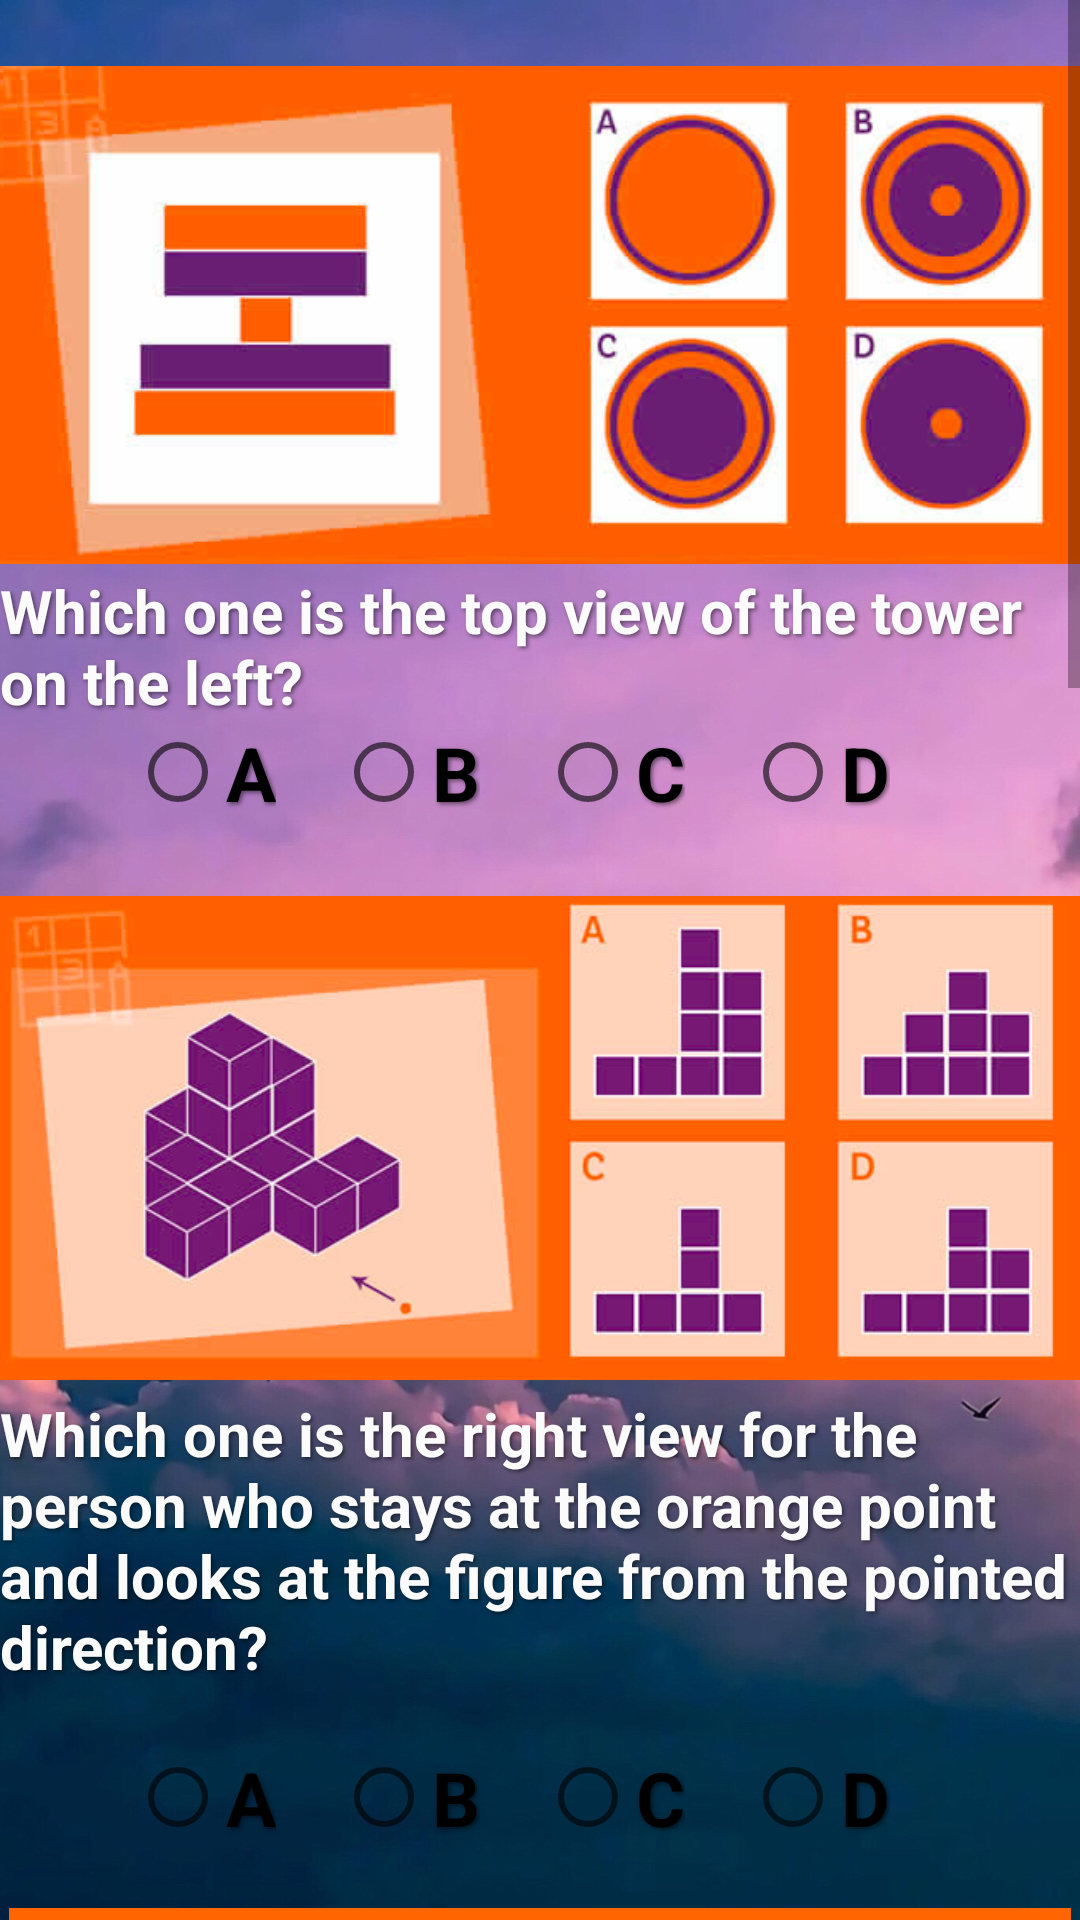

Reconstruct the res/layout file that produces this screen, plus the resources it refers to.
<!-- AndroidManifest.xml: application theme AppTheme -->
<!-- res/layout/activity_2.xml -->
<?xml version="1.0" encoding="utf-8"?>
<ScrollView xmlns:android="http://schemas.android.com/apk/res/android"
    android:layout_width="match_parent"
    android:layout_height="match_parent"
    android:background="@drawable/background"
    android:fillViewport="true">

    <RelativeLayout xmlns:android="http://schemas.android.com/apk/res/android"
        xmlns:app="http://schemas.android.com/apk/res-auto"
        xmlns:tools="http://schemas.android.com/tools"
        android:layout_width="match_parent"
        android:layout_height="wrap_content"
        tools:context=".Activity2">

        <ImageView
            android:id="@+id/pic1"
            android:layout_width="wrap_content"
            android:layout_height="170dp"
            android:layout_centerHorizontal="true"
            android:layout_marginTop="20dp"
            android:src="@drawable/question1" />

        <TextView
            android:id="@+id/question1"
            android:layout_width="wrap_content"
            android:layout_height="wrap_content"
            android:layout_below="@+id/pic1"
            android:text="@string/Question1" />

        <LinearLayout
            android:id="@+id/option1"
            android:layout_width="wrap_content"
            android:layout_height="wrap_content"
            android:layout_below="@id/question1"
            android:layout_centerHorizontal="true">

            <RadioGroup
                android:id="@+id/button1"
                android:layout_width="wrap_content"
                android:layout_height="wrap_content"
                android:orientation="horizontal">

                <RadioButton
                    android:id="@+id/q1a"
                    android:layout_width="wrap_content"
                    android:layout_height="wrap_content"
                    android:layout_marginRight="20dp"
                    android:text="@string/a"
                    android:textSize="25sp" />

                <RadioButton
                    android:layout_width="wrap_content"
                    android:layout_height="wrap_content"
                    android:layout_marginRight="20dp"
                    android:text="@string/b"
                    android:textSize="25sp" />

                <RadioButton
                    android:layout_width="wrap_content"
                    android:layout_height="wrap_content"
                    android:layout_marginRight="20dp"
                    android:text="@string/c"
                    android:textSize="25sp" />

                <RadioButton
                    android:layout_width="wrap_content"
                    android:layout_height="wrap_content"
                    android:layout_marginRight="20dp"
                    android:text="@string/d"
                    android:textSize="25sp" />
            </RadioGroup>
        </LinearLayout>

        <ImageView
            android:id="@+id/pic2"
            android:layout_width="wrap_content"
            android:layout_height="170dp"
            android:layout_below="@id/option1"
            android:layout_centerHorizontal="true"
            android:layout_marginTop="20dp"
            android:src="@drawable/question2" />

        <TextView
            android:id="@+id/question2"
            android:layout_width="wrap_content"
            android:layout_height="wrap_content"
            android:layout_below="@id/pic2"
            android:text="@string/Question2"
            android:textSize="20sp" />

        <LinearLayout
            android:id="@+id/option2"
            android:layout_width="wrap_content"
            android:layout_height="wrap_content"
            android:layout_below="@id/question2"
            android:layout_centerHorizontal="true"
            android:layout_marginTop="20dp">

            <RadioGroup
                android:id="@+id/button2"
                android:layout_width="wrap_content"
                android:layout_height="wrap_content"
                android:orientation="horizontal">

                <RadioButton
                    android:layout_width="wrap_content"
                    android:layout_height="wrap_content"
                    android:layout_marginRight="20dp"
                    android:text="@string/a"
                    android:textSize="25sp" />

                <RadioButton
                    android:layout_width="wrap_content"
                    android:layout_height="wrap_content"
                    android:layout_marginRight="20dp"
                    android:text="@string/b"
                    android:textSize="25sp" />

                <RadioButton
                    android:layout_width="wrap_content"
                    android:layout_height="wrap_content"
                    android:layout_marginRight="20dp"
                    android:text="@string/c"
                    android:textSize="25sp" />

                <RadioButton
                    android:id="@+id/q2d"
                    android:layout_width="wrap_content"
                    android:layout_height="wrap_content"
                    android:layout_marginRight="20dp"
                    android:text="@string/d"
                    android:textSize="25sp" />
            </RadioGroup>
        </LinearLayout>

        <ImageView
            android:id="@+id/pic3"
            android:layout_width="wrap_content"
            android:layout_height="170dp"
            android:layout_below="@id/option2"
            android:layout_centerHorizontal="true"
            android:layout_marginTop="20dp"
            android:src="@drawable/question3" />

        <TextView
            android:id="@+id/question3"
            android:layout_width="wrap_content"
            android:layout_height="wrap_content"
            android:layout_below="@+id/pic3"
            android:layout_centerHorizontal="true"
            android:layout_marginTop="10dp"
            android:text="@string/Question3"
            android:textSize="20sp" />

        <LinearLayout
            android:id="@+id/option3"
            android:layout_width="wrap_content"
            android:layout_height="wrap_content"
            android:layout_below="@id/question3"
            android:layout_centerHorizontal="true"
            android:layout_marginTop="20dp">

            <RadioGroup
                android:id="@+id/button3"
                android:layout_width="wrap_content"
                android:layout_height="wrap_content"
                android:orientation="horizontal">

                <RadioButton
                    android:layout_width="wrap_content"
                    android:layout_height="wrap_content"
                    android:text="@string/_10kg"
                    android:textSize="20sp" />

                <RadioButton
                    android:id="@+id/q3b"
                    android:layout_width="wrap_content"
                    android:layout_height="wrap_content"
                    android:text="@string/_20kg"
                    android:textSize="20sp" />

                <RadioButton
                    android:layout_width="wrap_content"
                    android:layout_height="wrap_content"
                    android:text="@string/_30kg"
                    android:textSize="20sp" />

                <RadioButton
                    android:layout_width="wrap_content"
                    android:layout_height="wrap_content"
                    android:text="@string/_40kg"
                    android:textSize="20sp" />
            </RadioGroup>
        </LinearLayout>

        <ImageView
            android:id="@+id/pic4"
            android:layout_width="wrap_content"
            android:layout_height="170dp"
            android:layout_below="@id/option3"
            android:layout_centerHorizontal="true"
            android:layout_marginTop="20dp"
            android:src="@drawable/question5" />

        <TextView
            android:id="@+id/question4"
            android:layout_width="wrap_content"
            android:layout_height="wrap_content"
            android:layout_below="@id/pic4"
            android:text="@string/Question4" />

        <LinearLayout
            android:id="@+id/option4"
            android:layout_width="wrap_content"
            android:layout_height="wrap_content"
            android:layout_below="@id/question4"
            android:layout_centerHorizontal="true"
            android:orientation="horizontal">

            <LinearLayout
                android:id="@+id/option2_a"
                android:layout_width="wrap_content"
                android:layout_height="wrap_content"
                android:orientation="vertical">

                <CheckBox
                    android:id="@+id/q4a"
                    android:layout_width="wrap_content"
                    android:layout_height="wrap_content"
                    android:padding="15dp"
                    android:text="@string/green_blue" />

                <CheckBox
                    android:id="@+id/q4b"
                    android:layout_width="wrap_content"
                    android:layout_height="wrap_content"
                    android:padding="15dp"
                    android:text="@string/green_pink" />
            </LinearLayout>

            <LinearLayout
                android:layout_width="wrap_content"
                android:layout_height="wrap_content"

                android:orientation="vertical">

                <CheckBox
                    android:id="@+id/q4c"
                    android:layout_width="wrap_content"
                    android:layout_height="wrap_content"
                    android:padding="15dp"
                    android:text="@string/blue_purple" />

                <CheckBox
                    android:id="@+id/q4d"
                    android:layout_width="wrap_content"
                    android:layout_height="wrap_content"
                    android:padding="15dp"
                    android:text="@string/yellow_red" />

            </LinearLayout>

        </LinearLayout>

        <ImageView
            android:id="@+id/pic5"
            android:layout_width="wrap_content"
            android:layout_height="wrap_content"
            android:layout_below="@+id/option4"
            android:layout_centerHorizontal="true"
            android:layout_marginTop="20dp"
            android:src="@drawable/question6" />

        <TextView
            android:id="@+id/question5"
            android:layout_width="wrap_content"
            android:layout_height="wrap_content"
            android:layout_below="@+id/pic5"
            android:text="@string/question5" />

        <EditText
            android:id="@+id/answer5"
            android:layout_width="wrap_content"
            android:layout_height="wrap_content"
            android:layout_below="@+id/question5"
            android:layout_centerHorizontal="true" />

        <Button
            android:id="@+id/finish"
            android:layout_width="wrap_content"
            android:layout_height="wrap_content"
            android:layout_below="@id/answer5"
            android:layout_alignParentBottom="true"
            android:layout_centerHorizontal="true"
            android:layout_marginTop="20dp"
            android:background="@drawable/bg_transparen"
            android:onClick="count"
            android:text="@string/finish" />

    </RelativeLayout>

</ScrollView>
<!-- resources referenced by this layout -->
<resources>
  <!-- drawable background: jpeg bitmap (drawable, 255727 bytes) -->
  <!-- drawable bg_transparen (drawable) -->
  <?xml version="1.0" encoding="utf-8"?>
  <selector xmlns:android="http://schemas.android.com/apk/res/android">
      <item>
          <shape android:shape="rectangle">
              
              <solid android:color="#00ffffff"/>
              
              <stroke android:color="#ffffff" android:width="1dp"/>
              <corners android:radius="10dp"/>
          </shape>
      </item>
  </selector>
  <!-- drawable question1: jpeg bitmap (drawable, 102359 bytes) -->
  <!-- drawable question2: jpeg bitmap (drawable, 102935 bytes) -->
  <!-- drawable question3: jpeg bitmap (drawable, 155141 bytes) -->
  <!-- drawable question5: jpeg bitmap (drawable, 63260 bytes) -->
  <!-- drawable question6: png bitmap (drawable, 51140 bytes) -->
  <string name="Question1">Which one is the top view of the tower on the left?</string>
  <string name="Question2">Which one is the right view for the person who stays at the orange point and looks at the figure from the pointed direction?</string>
  <string name="Question3">What is the weight of fox?</string>
  <string name="Question4">When you fold this figure and get a cube, what will be the colours of reciprocal squares?</string>
  <string name="_10kg">10KG</string>
  <string name="_20kg">20KG</string>
  <string name="_30kg">30KG</string>
  <string name="_40kg">40KG</string>
  <string name="a">A</string>
  <string name="b">B</string>
  <string name="blue_purple">Blue-Purple</string>
  <string name="c">C</string>
  <string name="d">D</string>
  <string name="finish">Finish</string>
  <string name="green_blue">Green-Blue</string>
  <string name="green_pink">Green-Pink</string>
  <string name="question5">Frank\'s father has 5 sons. If the names of his 4 sons are Fefe, Fifi, Fofo, Fufu, respectively, then what would be the name of his 5th son?</string>
  <string name="yellow_red">Yellow-Red</string>
  <style name="AppTheme" parent="Theme.AppCompat.Light.DarkActionBar">
          
          <item name="colorPrimary">@color/primary</item>
          <item name="colorPrimaryDark">@color/primary_dark</item>
          <item name="colorAccent">@color/accent</item>
          <item name="android:textSize">20sp</item>
          
          <item name="android:textStyle">bold</item>
          <item name="android:textColor">@color/light_font</item>
          <item name="android:shadowColor">@color/text_shadow</item>
          <item name="android:shadowDx">2</item>
          <item name="android:shadowDy">2</item>
          <item name="android:shadowRadius">3</item>
      </style>
  <color name="primary">#E91E63</color>
  <color name="primary_dark">#C2185B</color>
  <color name="accent">#FFEB3B</color>
  <color name="light_font">#FBFBFB</color>
  <color name="text_shadow">#7F000000</color>
</resources>
